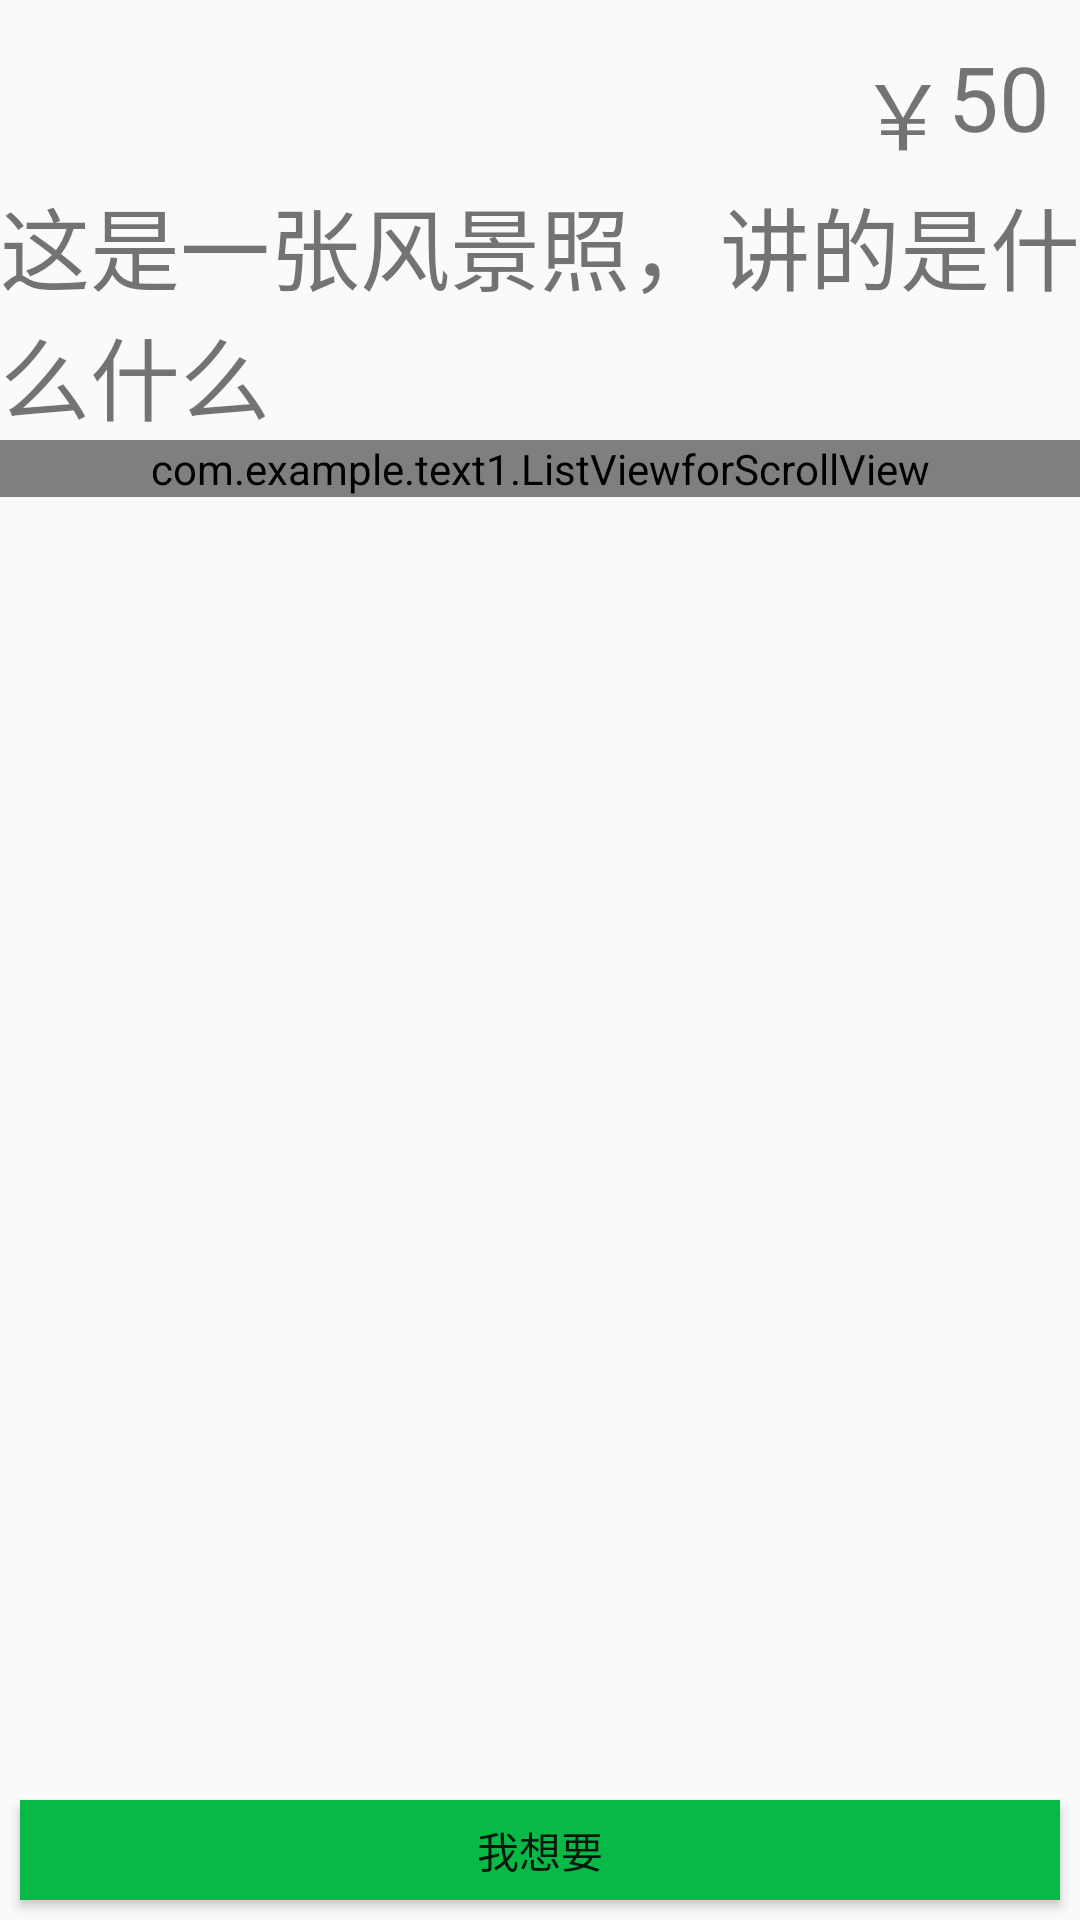

Android layout source for this screen:
<!-- AndroidManifest.xml: application theme AppTheme -->
<!-- res/layout/layout_xiangqing.xml -->
<?xml version="1.0" encoding="utf-8"?>
<RelativeLayout xmlns:android="http://schemas.android.com/apk/res/android"
    xmlns:tools="http://schemas.android.com/tools"
    android:id="@+id/layout_xiangqing"
    android:layout_width="match_parent"
    android:layout_height="match_parent"
    tools:context="com.example.text1.xiangqingactivity">
    <Button
        android:id="@+id/ineed"
        android:layout_width="match_parent"
        android:layout_height="100px"
        android:text="我想要"
        android:layout_alignParentBottom="true"
        android:background="@color/green"
        android:layout_margin="20px"/>

    <ScrollView
        android:id="@+id/scrollview1"
        android:layout_width="match_parent"
        android:layout_height="wrap_content">
        <RelativeLayout android:layout_width="match_parent"
            android:layout_height="wrap_content">
            <ImageView
                android:id="@+id/zhaopian1"
                android:layout_width="50dp"
                android:layout_height="50dp"
                android:layout_alignParentLeft="true"
                android:layout_alignParentTop="true"
                android:src="@drawable/img_1"
                android:layout_margin="5dp"

                />
            <TextView
                android:id="@+id/price1"
                android:layout_width="wrap_content"
                android:layout_height="wrap_content"
                android:layout_alignParentTop="true"
                android:layout_alignParentRight="true"
                android:layout_marginRight="10dp"
                android:layout_marginTop="12dp"
                android:text="50"
                android:textSize="30dp"/>
            <TextView android:layout_width="wrap_content"
                android:layout_height="wrap_content"
                android:layout_alignParentTop="true"
                android:layout_toLeftOf="@id/price1"
                android:layout_marginTop="15dp"
                android:text="￥"
                android:textSize="30dp"
                android:id="@+id/textView" />
            <TextView
                android:id="@+id/shangpingjieshao1"
                android:layout_width="wrap_content"
                android:layout_height="wrap_content"
                android:text="这是一张风景照，讲的是什么什么"
                android:textSize="30dp"
                android:layout_below="@id/zhaopian1" />

            <com.example.text1.ListViewforScrollView
                android:id="@+id/tupianlist"
                android:layout_width="match_parent"
                android:layout_height="wrap_content"
                android:layout_below="@id/shangpingjieshao1"/>

        </RelativeLayout>
    </ScrollView>

</RelativeLayout>
<!-- resources referenced by this layout -->
<resources>
  <color name="green">#08b948</color>
  <style name="AppTheme" parent="Theme.AppCompat.Light.DarkActionBar">
          
          <item name="colorPrimary">@color/green</item>
          <item name="colorPrimaryDark">@color/green</item>
          <item name="colorAccent">@color/colorAccent</item>
      </style>
  <color name="colorAccent">#FF4081</color>
</resources>
